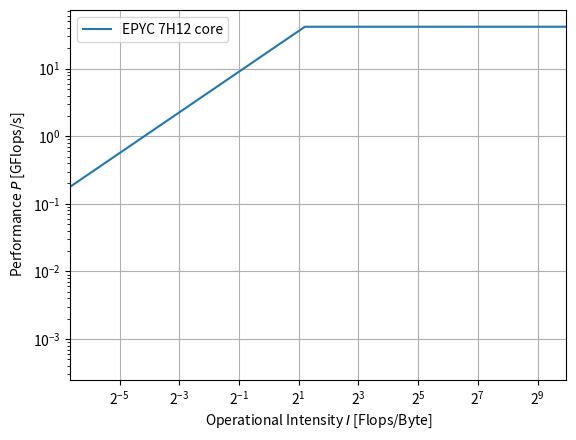

Write the Python code that produced this figure.
import matplotlib.pyplot as plt
import numpy as np


def plot_roofline(Pmax, bmax, Imin, Imax, N=1000, ax=None, **plt_kwargs):
    if ax is None:
        ax = plt.gca()
    I = np.logspace(np.log(Imin), np.log(Imax), N)
    P = bmax * I
    P = np.minimum(P, Pmax)
    ax.loglog(I, P, **plt_kwargs)
    ax.set_xscale('log', base=2)
    # ax.set_yscale('log', base=2)
    ax.grid(True)
    ax.set_xlim(Imin, Imax)
    ax.set_xlabel(rf"Operational Intensity $I$ [Flops/Byte]")
    ax.set_ylabel(rf"Performance $P$ [GFlops/s]")
    return ax


if __name__ == "__main__":
    fig, ax = plt.subplots()
    ax = plot_roofline(Pmax=41.6, bmax=18, Imin=1.e-2, Imax=1.e+3, ax=ax,
                       label="EPYC 7H12 core")
    ax.legend()
    plt.savefig("roofline.pdf")
    plt.show()
